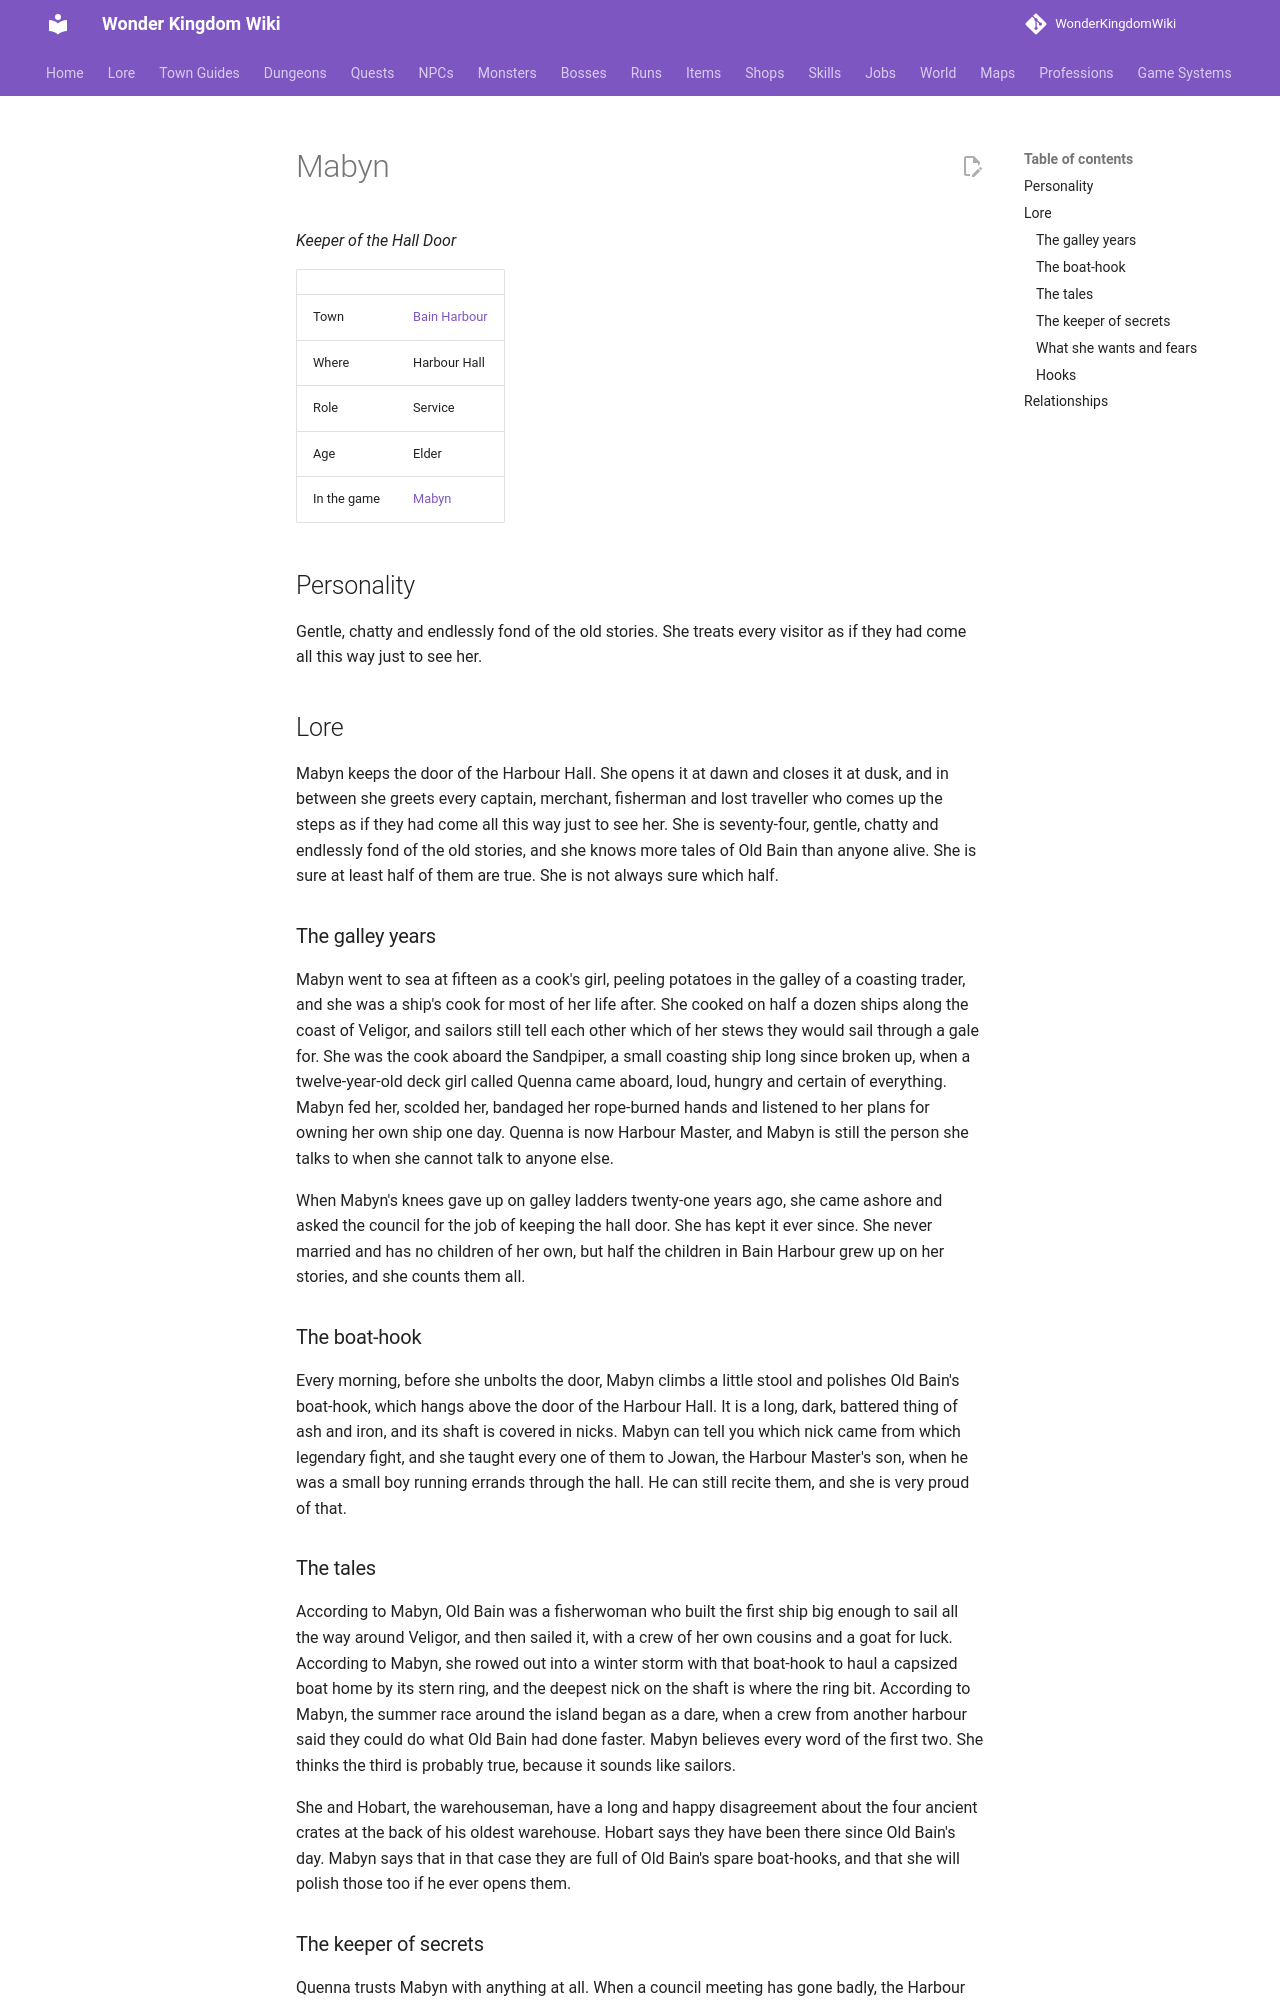

repository: alonohana627/WonderKingdomWiki · page: lore/people/bain-harbour/mabyn/index.html · generator: mkdocs

<!-- Generated by tools/people.py from data/people/. Do not edit: changes are overwritten. -->

# Mabyn

*Keeper of the Hall Door*

|  |  |
|---|---|
| Town | [Bain Harbour](../../towns/bain-harbour.md) |
| Where | Harbour Hall |
| Role | Service |
| Age | Elder |
| In the game | [Mabyn](../../../npcs/mabyn.md) |

## Personality

Gentle, chatty and endlessly fond of the old stories. She treats every visitor as if they had come all this way just to see her.

## Lore

Mabyn keeps the door of the Harbour Hall. She opens it at dawn and closes it at dusk, and in between she greets every captain, merchant, fisherman and lost traveller who comes up the steps as if they had come all this way just to see her. She is seventy-four, gentle, chatty and endlessly fond of the old stories, and she knows more tales of Old Bain than anyone alive. She is sure at least half of them are true. She is not always sure which half.

### The galley years

Mabyn went to sea at fifteen as a cook's girl, peeling potatoes in the galley of a coasting trader, and she was a ship's cook for most of her life after. She cooked on half a dozen ships along the coast of Veligor, and sailors still tell each other which of her stews they would sail through a gale for. She was the cook aboard the Sandpiper, a small coasting ship long since broken up, when a twelve-year-old deck girl called Quenna came aboard, loud, hungry and certain of everything. Mabyn fed her, scolded her, bandaged her rope-burned hands and listened to her plans for owning her own ship one day. Quenna is now Harbour Master, and Mabyn is still the person she talks to when she cannot talk to anyone else.

When Mabyn's knees gave up on galley ladders twenty-one years ago, she came ashore and asked the council for the job of keeping the hall door. She has kept it ever since. She never married and has no children of her own, but half the children in Bain Harbour grew up on her stories, and she counts them all.

### The boat-hook

Every morning, before she unbolts the door, Mabyn climbs a little stool and polishes Old Bain's boat-hook, which hangs above the door of the Harbour Hall. It is a long, dark, battered thing of ash and iron, and its shaft is covered in nicks. Mabyn can tell you which nick came from which legendary fight, and she taught every one of them to Jowan, the Harbour Master's son, when he was a small boy running errands through the hall. He can still recite them, and she is very proud of that.

### The tales

According to Mabyn, Old Bain was a fisherwoman who built the first ship big enough to sail all the way around Veligor, and then sailed it, with a crew of her own cousins and a goat for luck. According to Mabyn, she rowed out into a winter storm with that boat-hook to haul a capsized boat home by its stern ring, and the deepest nick on the shaft is where the ring bit. According to Mabyn, the summer race around the island began as a dare, when a crew from another harbour said they could do what Old Bain had done faster. Mabyn believes every word of the first two. She thinks the third is probably true, because it sounds like sailors.

She and Hobart, the warehouseman, have a long and happy disagreement about the four ancient crates at the back of his oldest warehouse. Hobart says they have been there since Old Bain's day. Mabyn says that in that case they are full of Old Bain's spare boat-hooks, and that she will polish those too if he ever opens them.
